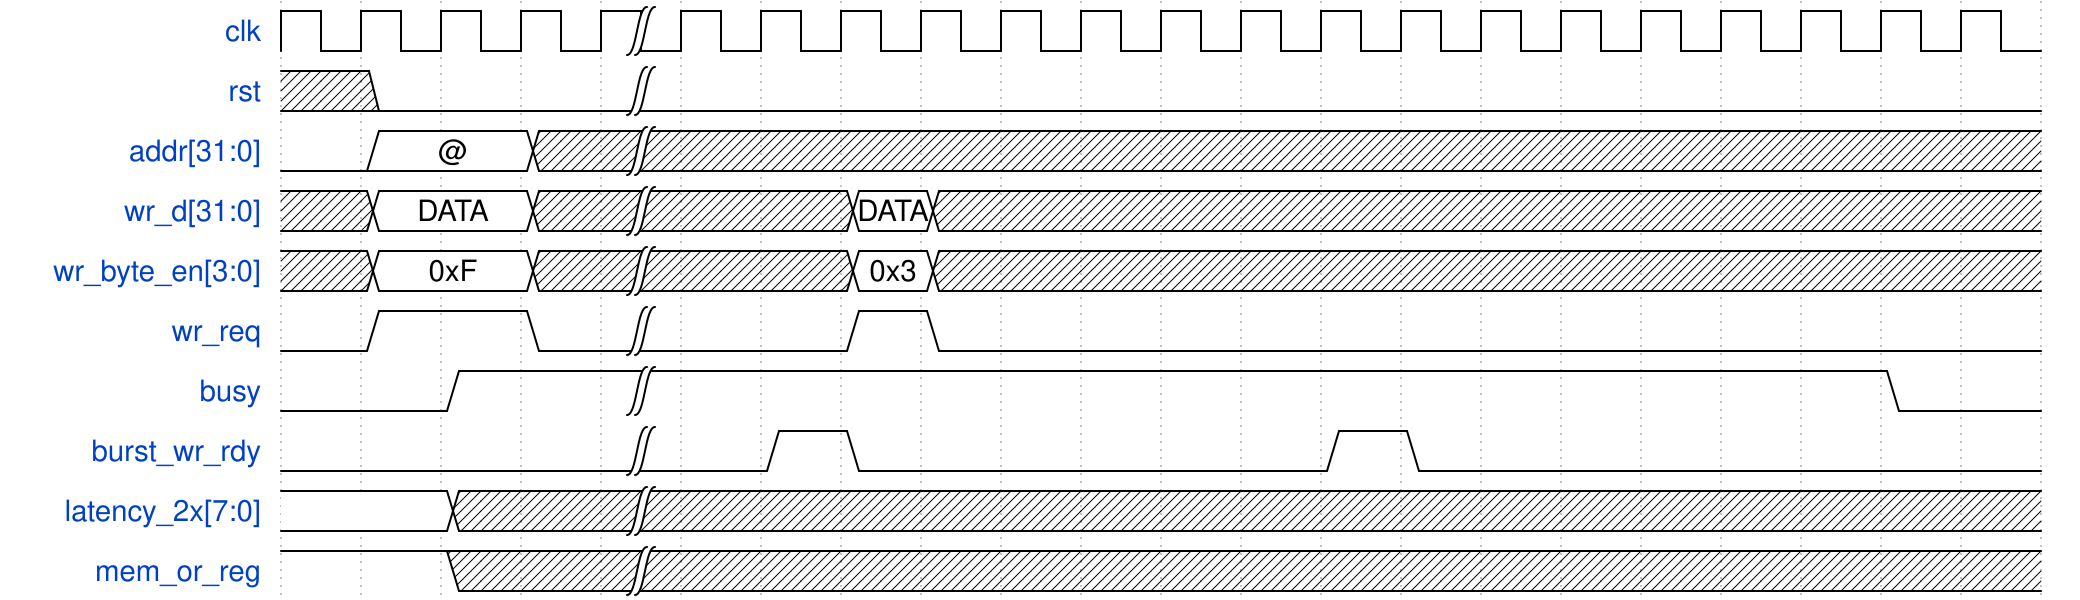

Give the WaveDrom (WaveJSON) description of this timing diagram.

{signal: [
  {name: 'clk', 					wave: 'p...|.................'},
  {name: 'rst', 					wave: 'x0..|.................'},
  {name: 'addr[31:0]', 				wave: '02.x|.................', data:['@']},
  {name: 'wr_d[31:0]', 				wave: 'x2.x|..2x.............', data:['DATA','DATA']},
  {name: 'wr_byte_en[3:0]', 		wave: 'x2.x|..2x.............', data:['0xF','0x3']},
  {name: 'wr_req', 					wave: '01.0|..10.............'},
  {name: 'busy', 					wave: '0.1.|...............0.'},
  {name: 'burst_wr_rdy', 			wave: '0...|.10.....10.......'},
  {name: 'latency_2x[7:0]', 		wave: '2.x.|.................'},
  {name: 'mem_or_reg', 				wave: '1.x.|.................'}
]
}
